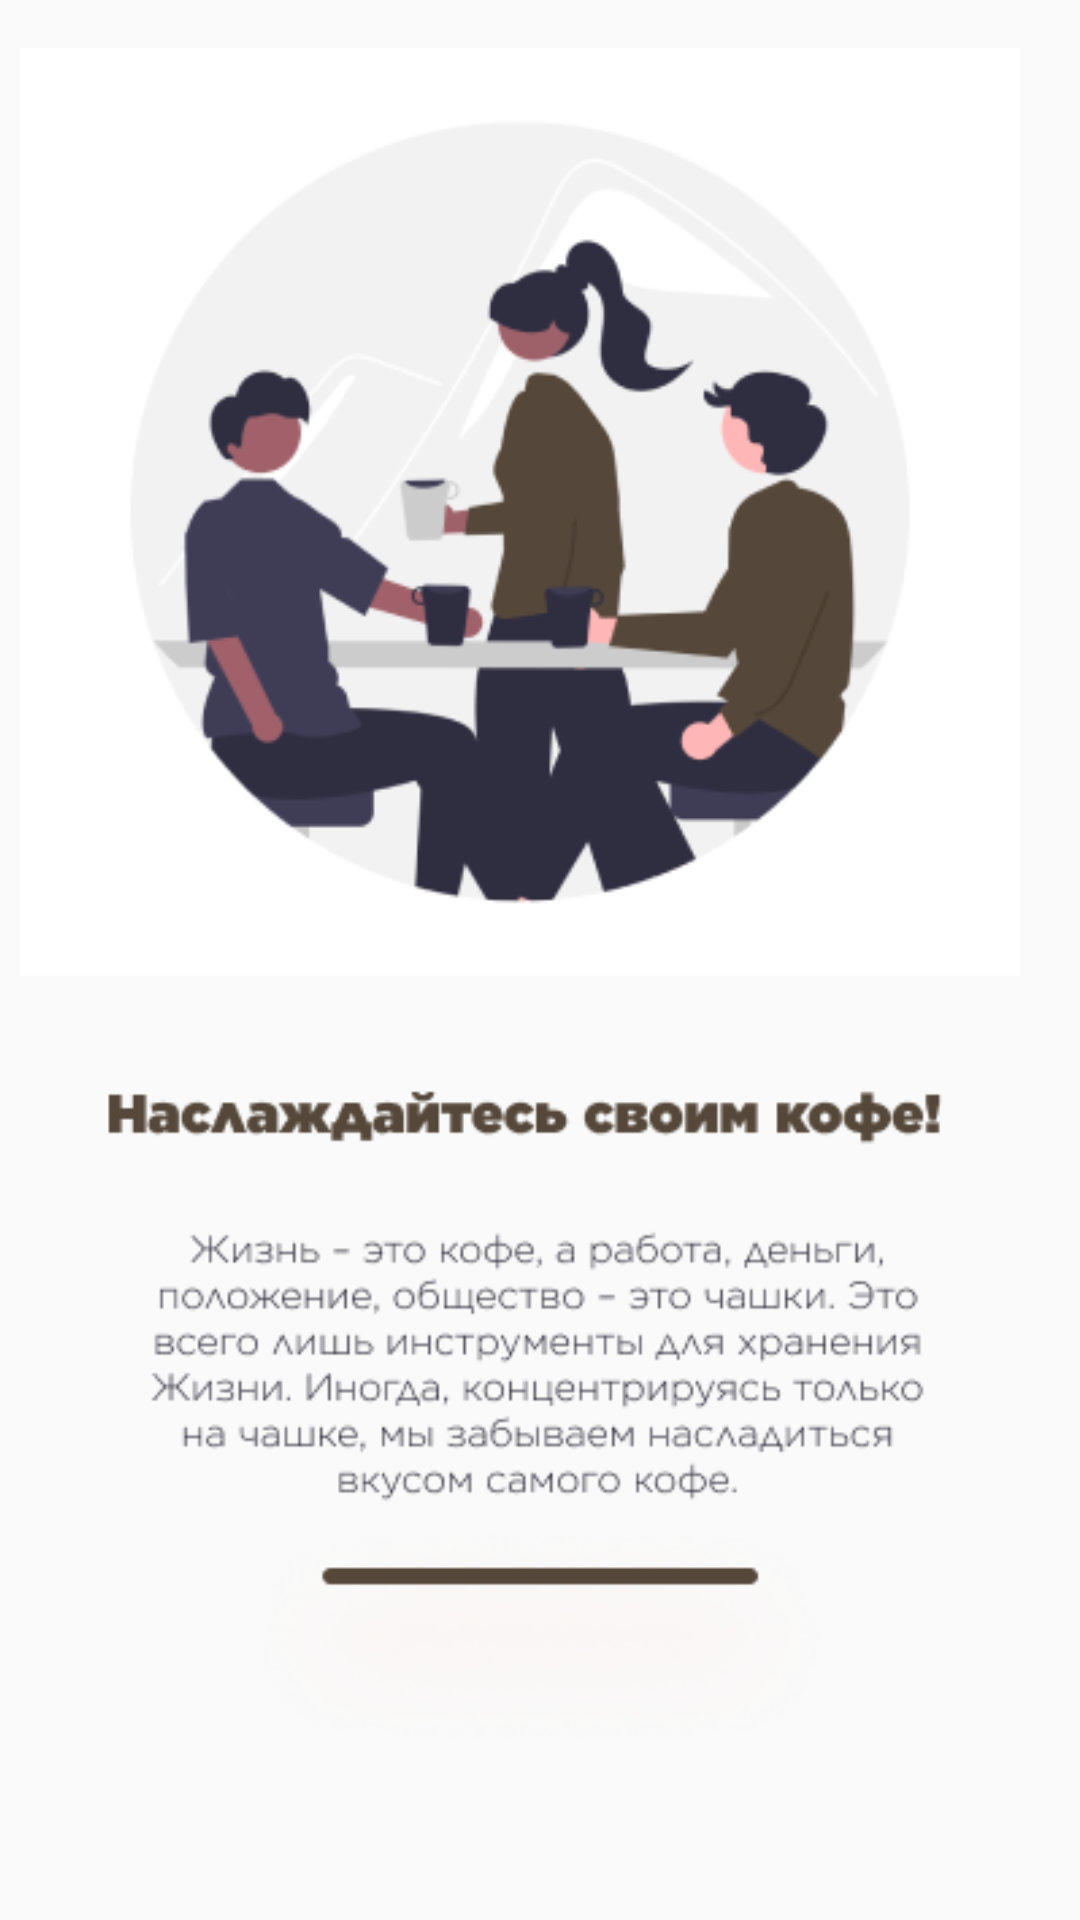

Android layout source for this screen:
<!-- AndroidManifest.xml: application theme AppTheme -->
<!-- res/layout/activity_inform_page.xml -->
<?xml version="1.0" encoding="utf-8"?>
<androidx.constraintlayout.widget.ConstraintLayout xmlns:android="http://schemas.android.com/apk/res/android"
    xmlns:app="http://schemas.android.com/apk/res-auto"
    xmlns:tools="http://schemas.android.com/tools"
    android:layout_width="match_parent"
    android:layout_height="match_parent"
    tools:context=".Inform_page">

    <ImageView
        android:id="@+id/imageView"
        android:layout_width="370dp"
        android:layout_height="568dp"
        android:layout_marginStart="15dp"
        android:layout_marginLeft="15dp"
        android:layout_marginTop="144dp"
        android:layout_marginEnd="29dp"
        android:layout_marginRight="29dp"
        android:layout_marginBottom="184dp"
        app:layout_constraintBottom_toBottomOf="parent"
        app:layout_constraintEnd_toEndOf="parent"
        app:layout_constraintStart_toStartOf="parent"
        app:layout_constraintTop_toTopOf="parent"
        app:srcCompat="@drawable/inform" />

    <TextView
        android:id="@+id/dalee"
        android:layout_width="wrap_content"
        android:layout_height="wrap_content"
        android:layout_marginStart="319dp"
        android:layout_marginLeft="319dp"
        android:layout_marginTop="777dp"
        android:layout_marginEnd="90dp"
        android:layout_marginRight="90dp"
        android:layout_marginBottom="101dp"
        android:clickable="true"
        android:onClick="start1"
        android:text="ДАЛЕЕ"
        android:textStyle="bold"
        app:fontFamily="@font/gothic_a1_bold"
        app:layout_constraintBottom_toBottomOf="parent"
        app:layout_constraintEnd_toEndOf="parent"
        app:layout_constraintStart_toStartOf="parent"
        app:layout_constraintTop_toTopOf="parent" />

    <TextView
        android:id="@+id/propusk"
        android:layout_width="wrap_content"
        android:layout_height="wrap_content"
        android:layout_marginStart="35dp"
        android:layout_marginLeft="35dp"
        android:layout_marginTop="777dp"
        android:layout_marginEnd="271dp"
        android:layout_marginRight="271dp"
        android:layout_marginBottom="101dp"
        android:clickable="true"
        android:onClick="back1"
        android:text="ПРОПУСТИТЬ"
        app:fontFamily="@font/gothic_a1_bold"
        app:layout_constraintBottom_toBottomOf="parent"
        app:layout_constraintEnd_toEndOf="parent"
        app:layout_constraintStart_toStartOf="parent"
        app:layout_constraintTop_toTopOf="parent" />

    <ImageView
        android:id="@+id/imageView2"
        android:layout_width="wrap_content"
        android:layout_height="wrap_content"
        android:layout_marginStart="183dp"
        android:layout_marginLeft="183dp"
        android:layout_marginTop="782dp"
        android:layout_marginEnd="184dp"
        android:layout_marginRight="184dp"
        android:layout_marginBottom="105dp"
        app:layout_constraintBottom_toBottomOf="parent"
        app:layout_constraintEnd_toEndOf="parent"
        app:layout_constraintStart_toStartOf="parent"
        app:layout_constraintTop_toTopOf="parent"
        app:srcCompat="@drawable/q" />

</androidx.constraintlayout.widget.ConstraintLayout>
<!-- resources referenced by this layout -->
<resources>
  <!-- drawable inform: png bitmap (drawable, 54285 bytes) -->
  <!-- drawable q: png bitmap (drawable, 365 bytes) -->
  <style name="AppTheme" parent="Theme.AppCompat.Light.NoActionBar">
          
          <item name="colorPrimary">@color/colorPrimary</item>
          <item name="colorPrimaryDark">@color/colorPrimaryDark</item>
          <item name="colorAccent">@color/colorAccent</item>
      </style>
  <!-- not gathered from this repository: default colours our renderer supplied (Android Studio template values) -->
  <color name="colorPrimary">#FF6200EE</color>
  <color name="colorPrimaryDark">#FF3700B3</color>
  <color name="colorAccent">#FF03DAC5</color>
</resources>
